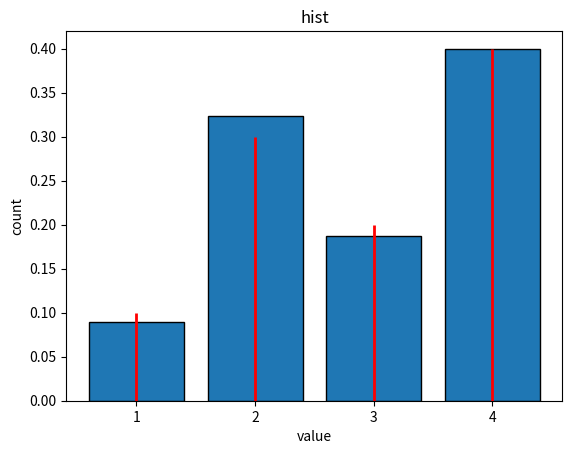
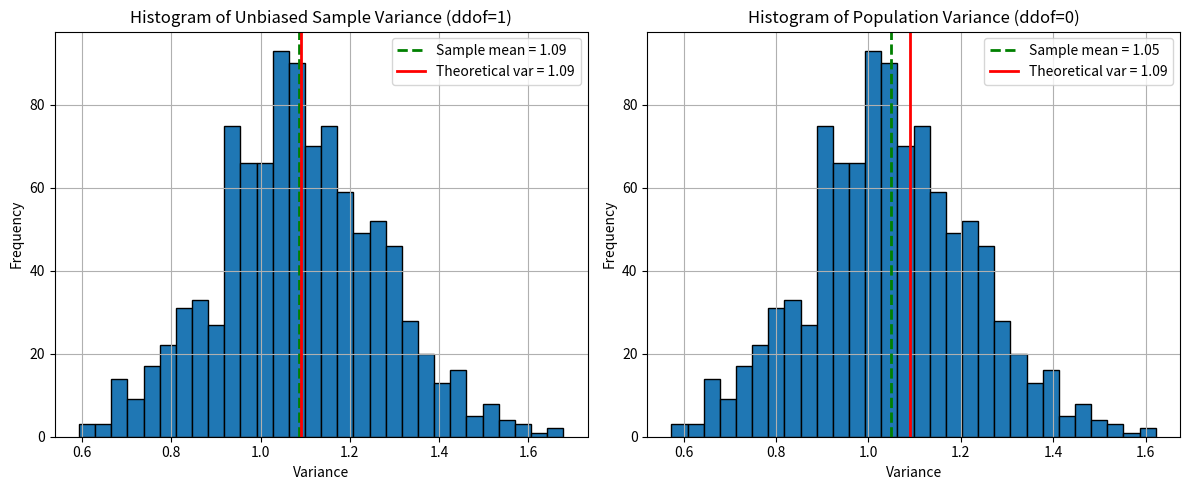
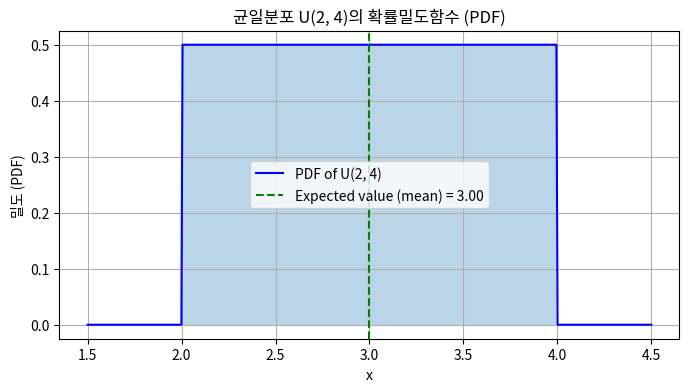
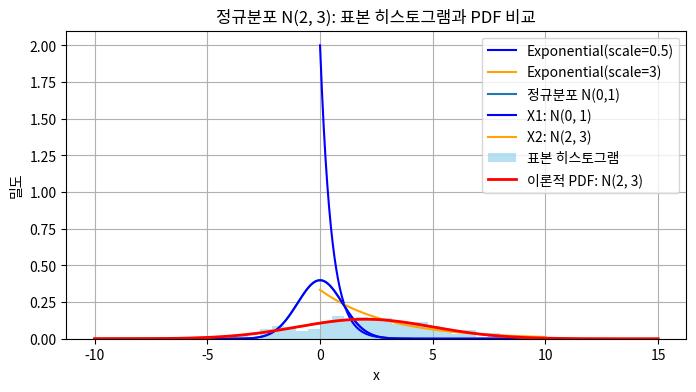

Python code for these plots, in order:
import numpy as np

# 확률 변수 X의 가능한 값:
# 0 - 지지하지 않는다.
# 1 - 지지한다.
values = np.array([0, 1, 2])
probs = np.array([0.36, 0.48, 0.16])

# 조건에 따라 확률변수 X 생성
X = np.random.choice(values, size=333, p=probs)
X.mean()

exp_X = np.sum(values * probs)
exp_X


values = np.array([1, 2, 3, 4])
probs = np.array([0.1, 0.3, 0.2, 0.4])

exp_X = np.sum(values * probs)
exp_X

# 조건에 따라 확률변수 X 생성
X = np.random.choice(values, size=300, p=probs)
X.mean()

import matplotlib.pyplot as plt
# 히스토그램 그리기
plt.hist(X, bins=np.arange(1, 6)-0.5,
         density=True,
         edgecolor='black',
         rwidth=0.8, align='mid')
plt.xticks(values)
plt.xlabel("value")
plt.ylabel("count")
plt.title("hist")
# 빨간선 추가: 실제 확률 분포
plt.vlines(values, ymin=0, ymax=probs,
           colors='red', linewidth=2, label='True probabilities')




values = np.array([1, 2, 3, 4])
probs = np.array([0.1, 0.3, 0.2, 0.4])
E_X = np.sum(values * probs)
X = np.random.choice(values, size=30,
                     p=probs)
# np.sum((X - X.mean())**2) / (300-1)
# np.sum((X - X.mean())**2) / (300)
var_n1=X.var(ddof=1)
var_n=X.var()

# 위의 var_n1과 var_n을 1000번씩 발생 시킨 후, 
# 각각의 히스토그램을 그려보세요.
# 각 히스토그램의 중심점(표본평균)을 초록색 막대기로 표시
# 이론 분산값(1.09)을 빨간 막대기로 표시


import numpy as np
import matplotlib.pyplot as plt

# Given parameters
values = np.array([1, 2, 3, 4])
probs = np.array([0.1, 0.3, 0.2, 0.4])
E_X = np.sum(values * probs)
theoretical_var = np.sum((values - E_X)**2 * probs)

# Simulation parameters
n_samples = 30
n_trials = 1000

# Arrays to store variance estimates
var_n1_samples = np.empty(n_trials)
var_n0_samples = np.empty(n_trials)

# Run simulations
for i in range(n_trials):
    X = np.random.choice(values, size=n_samples, p=probs)
    var_n1_samples[i] = X.var(ddof=1)  # unbiased sample variance
    var_n0_samples[i] = X.var(ddof=0)  # population variance

# Plotting
fig, axs = plt.subplots(1, 2, figsize=(12, 5))

# Histogram for unbiased sample variance (ddof=1)
axs[0].hist(var_n1_samples, bins=30, edgecolor='black')
axs[0].axvline(var_n1_samples.mean(), color='green', linestyle='--', linewidth=2, label=f"Sample mean = {var_n1_samples.mean():.2f}")
axs[0].axvline(theoretical_var, color='red', linestyle='-', linewidth=2, label=f"Theoretical var = {theoretical_var:.2f}")
axs[0].set_title("Histogram of Unbiased Sample Variance (ddof=1)")
axs[0].set_xlabel("Variance")
axs[0].set_ylabel("Frequency")
axs[0].legend()
axs[0].grid(True)

# Histogram for population variance (ddof=0)
axs[1].hist(var_n0_samples, bins=30, edgecolor='black')
axs[1].axvline(var_n0_samples.mean(), color='green', linestyle='--', linewidth=2, label=f"Sample mean = {var_n0_samples.mean():.2f}")
axs[1].axvline(theoretical_var, color='red', linestyle='-', linewidth=2, label=f"Theoretical var = {theoretical_var:.2f}")
axs[1].set_title("Histogram of Population Variance (ddof=0)")
axs[1].set_xlabel("Variance")
axs[1].set_ylabel("Frequency")
axs[1].legend()
axs[1].grid(True)

plt.tight_layout()
plt.show()

# (X - E_X)**2  # 확률변수

# 확률변수가 갖는 값과 확률은?
np.sum((values - E_X)**2 * probs)

# 균일분포
X = np.random.uniform(0, 1)
X



import numpy as np
from scipy.stats import uniform

# X~균일분포 U(2, 4)
a = 2     # 하한
b = 4     # 상한
X = uniform(loc=a, scale=b - a)
X.mean() # (a + b) / 2
X.var()  # (b - a)^2 / 12
x=X.rvs(size=100)
x

# P(X <= 3.5) 의 값
X.cdf(3.5)

# (3.2 - 2.1) * 0.5
# P(2.1 < X <= 3.2)
X.cdf(3.2) - X.cdf(2.1)


# PDF 시각화를 위한 x축 값
x_vals = np.linspace(1.5, 4.5, 500)  # 분포의 밖까지 포함해서 표현
pdf_vals = X.pdf(x_vals)

# PDF 그래프 그리기
plt.figure(figsize=(8, 4))
plt.plot(x_vals, pdf_vals, color='blue', label='PDF of U(2, 4)')
plt.fill_between(x_vals, pdf_vals, where=(x_vals >= a) & (x_vals <= b), alpha=0.3)

# 수직선: 평균 위치
plt.axvline(X.mean(), color='green', linestyle='--', label=f'Expected value (mean) = {X.mean():.2f}')

# 축 정보 및 제목
plt.title("균일분포 U(2, 4)의 확률밀도함수 (PDF)")
plt.xlabel("x")
plt.ylabel("밀도 (PDF)")
plt.legend()
plt.grid(True)
plt.show()


# 문제. 지수분포를 따르는 확률변수 X를 만들어
# 보세요. scale = 0.5
# X ~ exp(theta = 0.5)

import numpy as np
from scipy.stats import expon

# 지수분포 정의
X1 = expon(scale=0.5)
X2 = expon(scale=3)    

X1.cdf(6) - X1.cdf(2)
X2.cdf(6) - X2.cdf(2)

X1.mean()
X2.mean()

X1.var()
X2.var()

x1=X1.rvs(size=100)
x2=X2.rvs(size=100)
sum(x1 <= 2)
sum(x2 <= 2)

X1.ppf(0.2)

# x 값 범위
x_vals = np.linspace(0, 10, 500)

# 각각의 PDF 계산
pdf1 = X1.pdf(x_vals)
pdf2 = X2.pdf(x_vals)

# 그래프 그리기
plt.figure(figsize=(8, 4))
plt.plot(x_vals, pdf1, label='Exponential(scale=0.5)', color='blue')
plt.plot(x_vals, pdf2, label='Exponential(scale=3)', color='orange')
plt.xlabel("x")
plt.ylabel("밀도 (PDF)")
plt.legend()
plt.grid(True)
plt.show()


# 정규분포(loc=0, scale=1) 확률변수를
# X1 만들어보세요.
import numpy as np
from scipy.stats import norm

# 지수분포 정의
X1 = norm(loc=0, scale=1)
X1
# 1. 평균 계산
X1.mean() # loc
# 2. 분산 계산 Var(X)
X1.var()
# 표준편차
X1.std() # scale

# 3. pdf 그려보기 - 특징 유추
# x 값의 범위 생성
x = np.linspace(-4, 4, 1000)

# PDF 계산
pdf_values = X1.pdf(x)

# 그래프 그리기
plt.plot(x, pdf_values, label='정규분포 N(0,1)')
plt.title('표준 정규분포의 확률밀도함수(PDF)')
plt.xlabel('x')
plt.ylabel('확률밀도')
plt.grid(True)
plt.legend()
plt.show()

# 정규분포(loc=2, scale=3) 확률변수를
# X2 만들어보세요.
X2 = norm(loc=2, scale=3)
X2
# 4. loc, scale 패러미터의 효과 알아내기
import numpy as np
import matplotlib.pyplot as plt
from scipy.stats import norm

# 정규분포 정의
X1 = norm(loc=0, scale=1)   # 평균 0, 표준편차 1
X2 = norm(loc=2, scale=3)   # 평균 2, 표준편차 3

# x 값의 범위 생성
x = np.linspace(-10, 10, 1000)

# PDF 계산
pdf_X1 = X1.pdf(x)
pdf_X2 = X2.pdf(x)

# 그래프 그리기
plt.plot(x, pdf_X1, label='X1: N(0, 1)', color='blue')
plt.plot(x, pdf_X2, label='X2: N(2, 3)', color='orange')
plt.title('정규분포 PDF 비교')
plt.xlabel('x')
plt.ylabel('확률밀도')
plt.grid(True)
plt.legend()
plt.show()

# 5. P(X <= 3) 값은?
X2.cdf(3)

# 6. P(1.5 < X < 5) 값은?
X2.cdf(5) - X2.cdf(1.5)
# 7. 표본 300개를 뽑아서 히스토그램을 그린 후,
# pdf와 겹쳐서 그려보기
x2=X2.rvs(size=300)
import numpy as np
import matplotlib.pyplot as plt
from scipy.stats import norm

# 정규분포 X2 정의
X2 = norm(loc=2, scale=3)

# 7. 표본 300개 추출
x2 = X2.rvs(size=300)

# x 값 범위 정의 (히스토그램과 PDF 겹치기 위한 범위)
x = np.linspace(-10, 15, 1000)

# PDF 계산
pdf_X2 = X2.pdf(x)

# 히스토그램 + PDF 겹쳐서 그리기
plt.hist(x2, bins=30, density=True, alpha=0.6, color='skyblue', label='표본 히스토그램')
plt.plot(x, pdf_X2, color='red', linewidth=2, label='이론적 PDF: N(2, 3)')
plt.title('정규분포 N(2, 3): 표본 히스토그램과 PDF 비교')
plt.xlabel('x')
plt.ylabel('밀도')
plt.legend()
plt.grid(True)
plt.show()
# 8. X2에서 나올 수 있는 값들 중, 상위 10%에
# 해당하는 값은?
X2.ppf(0.9)

# 표준 정규분포
# -1 에서 1사이 값이 나올 확률
X1.cdf(2) - X1.cdf(-2)
# X ~ N(2, 3^2)에서 
# (2 - 3*2, 2 + 3*2) 사이에 값이 나올 확률
X2.cdf(8) - X2.cdf(-4)